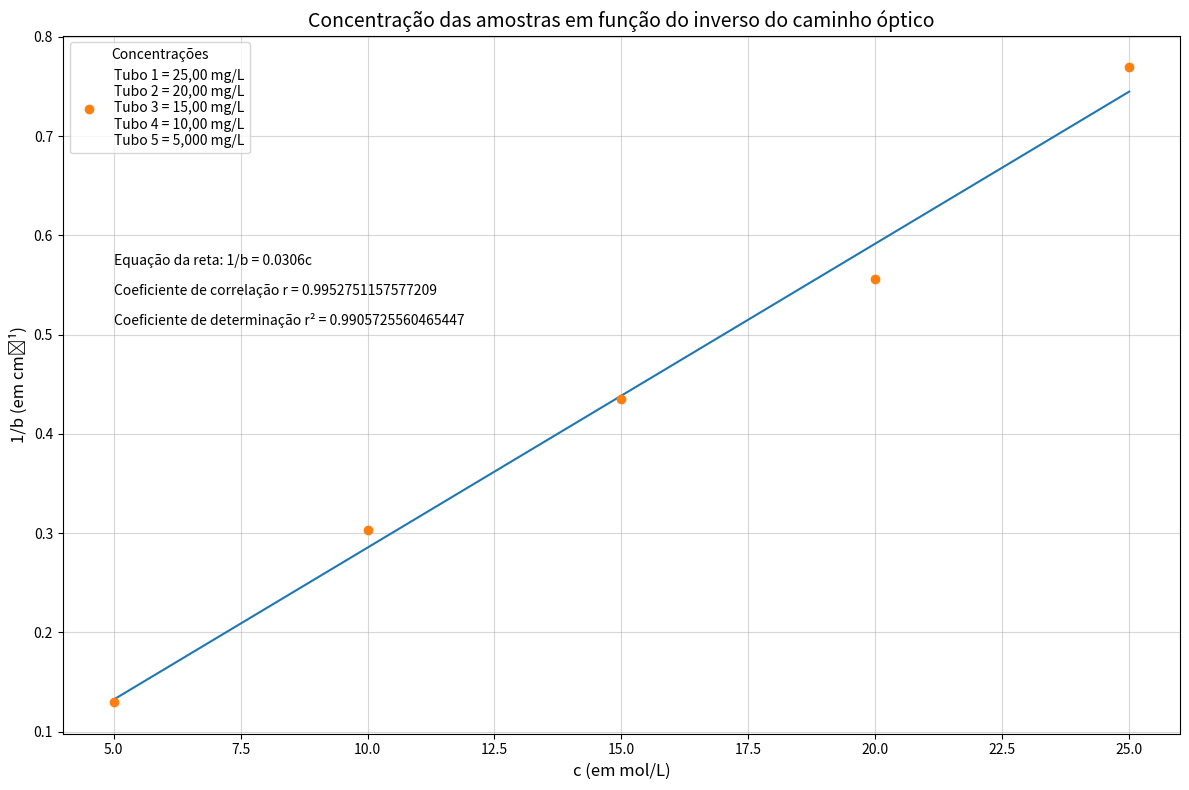

Here is the Python script that generated this plot:
import matplotlib.pyplot as plt
import numpy as np

# Sample data (concentration is x in mg/L and inversed_path is y in cm⁻¹)
concentration = np.linspace(25, 5, 5)
inversed_path = [1/1.3, 1/1.8, 1/2.3, 1/3.3, 1/7.7]

# Considering y = mx + b, m being the slope and b the intercept
# This function returns m and b
slope, intercept = np.polyfit(concentration, inversed_path, deg=1)

# Estimate y-values and their error
y_est = slope * concentration + intercept
y_err = concentration.std() * np.sqrt(1/len(concentration) + (concentration - concentration.mean())**2 / np.sum((concentration - concentration.mean())**2))

# Calcutate the correlation coefficient r
# numpy.corrcoef return a matrix, therefore the index after the function
corr = np.corrcoef(inversed_path, y_est)[0,1]

# Calculate the coefficient of determination r²
r_squared = corr**2

# Strings for adding linear equation and coefficients of determination r² and correlation r
equation_txt = f"Equação da reta: 1/b = {slope:.4f}c"
corr_txt = f"Coeficiente de correlação r = {corr}"
r_squared_txt = f"Coeficiente de determinação r² = {r_squared}"

# Comparative graphic
plt.figure(figsize=(12, 8))

plt.plot(concentration, y_est, linestyle='-', marker='')
plt.plot(concentration, inversed_path, label=f"Tubo 1 = 25,00 mg/L\nTubo 2 = 20,00 mg/L\nTubo 3 = 15,00 mg/L\nTubo 4 = 10,00 mg/L\nTubo 5 = 5,000 mg/L", linestyle='', marker='o')

plt.title('Concentração das amostras em função do inverso do caminho óptico', fontsize=14)
plt.xlabel('c (em mol/L)', fontsize=12)
plt.ylabel('1/b (em cm⁻¹)', fontsize=12)
plt.legend(title="Concentrações", fontsize=10)
plt.text(5, 0.57, equation_txt, size=10)
plt.text(5, 0.54, corr_txt, size=10)
plt.text(5, 0.51, r_squared_txt, size=10)
plt.grid(alpha=0.5)
plt.tight_layout()

# Save graphic
plt.savefig("live_spectro_graph.png")

# Show graphic
plt.show()